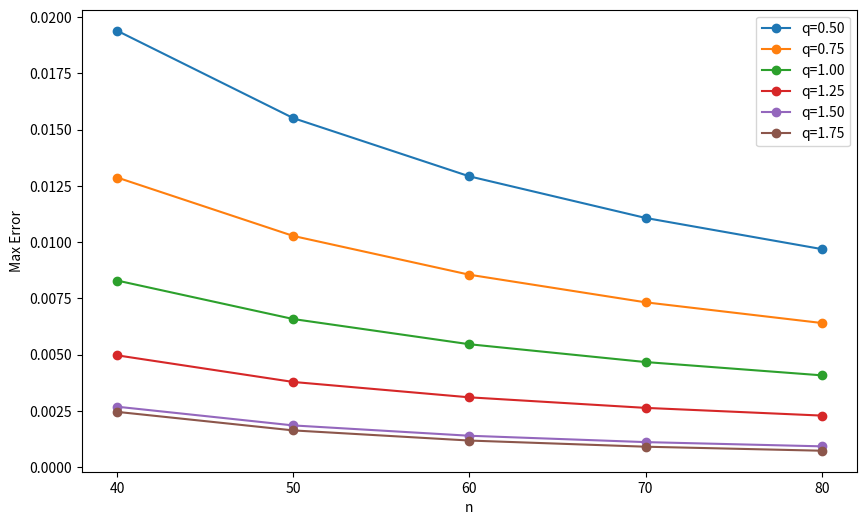

The matplotlib source for this figure:
import numpy as np
import matplotlib.pyplot as plt
from scipy.integrate import quad
import math

def sigma(x, q, lambda_, A):
    return 1 / (1 + q * A ** (-lambda_ * x))

def phi_sigma(x, q, lambda_, A):
    return 0.5 * (sigma(x + 1, q, lambda_, A) - sigma(x - 1, q, lambda_, A))

def f(x):
    return 1 / (x ** 2 + 1)

def f_0(x):
    if -1 <= x <= 1:
        return f(x)
    elif -2 <= x < -1:
        return -2 * f(-3 - 2 * x) + 3 * f(-2 - x)
    elif 1 < x <= 2:
        return -2 * f(3 - 2 * x) + 3 * f(2 - x)
    else:
        return 0

def K(n, x, q, lambda_, A):
    sum_k = 0
    for k in range(-2 * n, 2 * n):
        x_k = k / n
        x_k_plus_1 = (k + 1) / n
        integral = quad(lambda t: f_0(t), x_k, x_k_plus_1)[0]
        sum_k += integral * phi_sigma(n * x - k, q, lambda_, A)
    return n * sum_k


def plot_max_error(qs, A, ns, lambda_):
    max_errors = {}
    for q in qs:
        errors = []
        for n in ns:
            x_values = np.linspace(-1, 1, 100)
            errors_at_x = np.abs(np.array([K(n, x, q, lambda_, A) - f(x) for x in x_values]))
            max_error = np.max(errors_at_x)
            errors.append(max_error)
        max_errors[q] = errors

    plt.figure(figsize=(10, 6))
    for q, errors in max_errors.items():
        plt.plot(ns, errors, label=f'q={q:.2f}', marker='o', linestyle='-')
    plt.xlabel('n')
    plt.ylabel('Max Error')
    plt.legend()
    plt.grid(False)
    plt.xticks(ns)
    plt.show()

lambda_ = 1
A = math.e
ns = [40,50,60,70,80]
qs = [0.50, 0.75, 1.00, 1.25, 1.50, 1.75]
plot_max_error(qs, A, ns, lambda_)